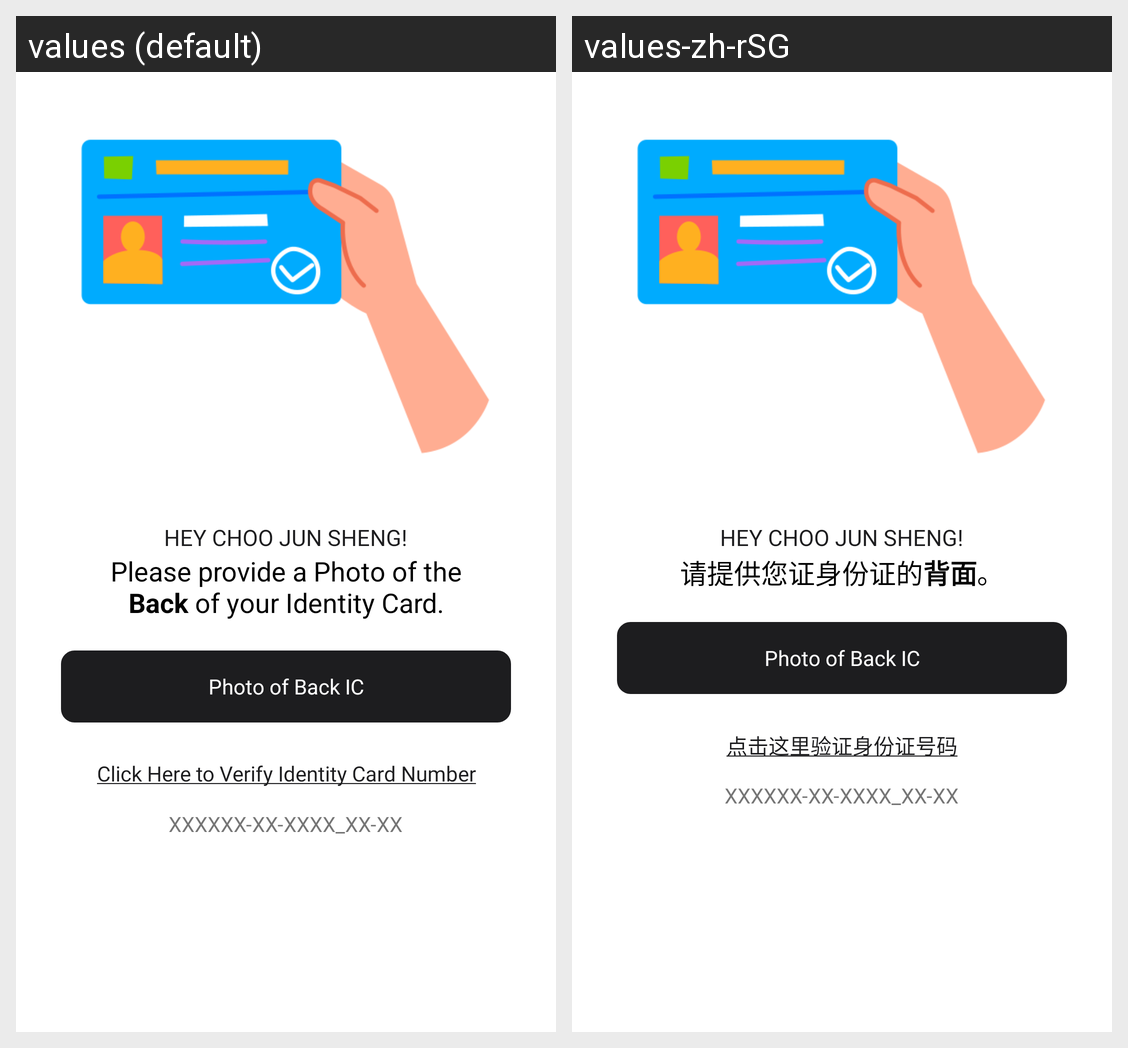

Here is an Android app screen in its default locale and in the app's own translations. Write out the translated-string differences for the strings that appear on this screen.
Android screen res/layout/fragment_back_i_c.xml rendered under 2 locales, left to right: values (default), values-zh-rSG. Device: Nexus 5 (rendered at 1080×1920; each locale shown at half size, 540×960, under a caption strip naming it); theme Theme.CarpoolingDriverAppV2.
Strings drawn on this screen, with the default value and each locale's value (text and hints the layout hard-codes, and strings that could not be matched under every locale, appear in the picture but are not listed):

back_caption
  values: Please provide a Photo of the Back of your Identity Card.
  values-zh-rSG: 请提供您证身份证的背面。

verify_caption
  values: Click Here to Verify Identity Card Number
  values-zh-rSG: 点击这里验证身份证号码
